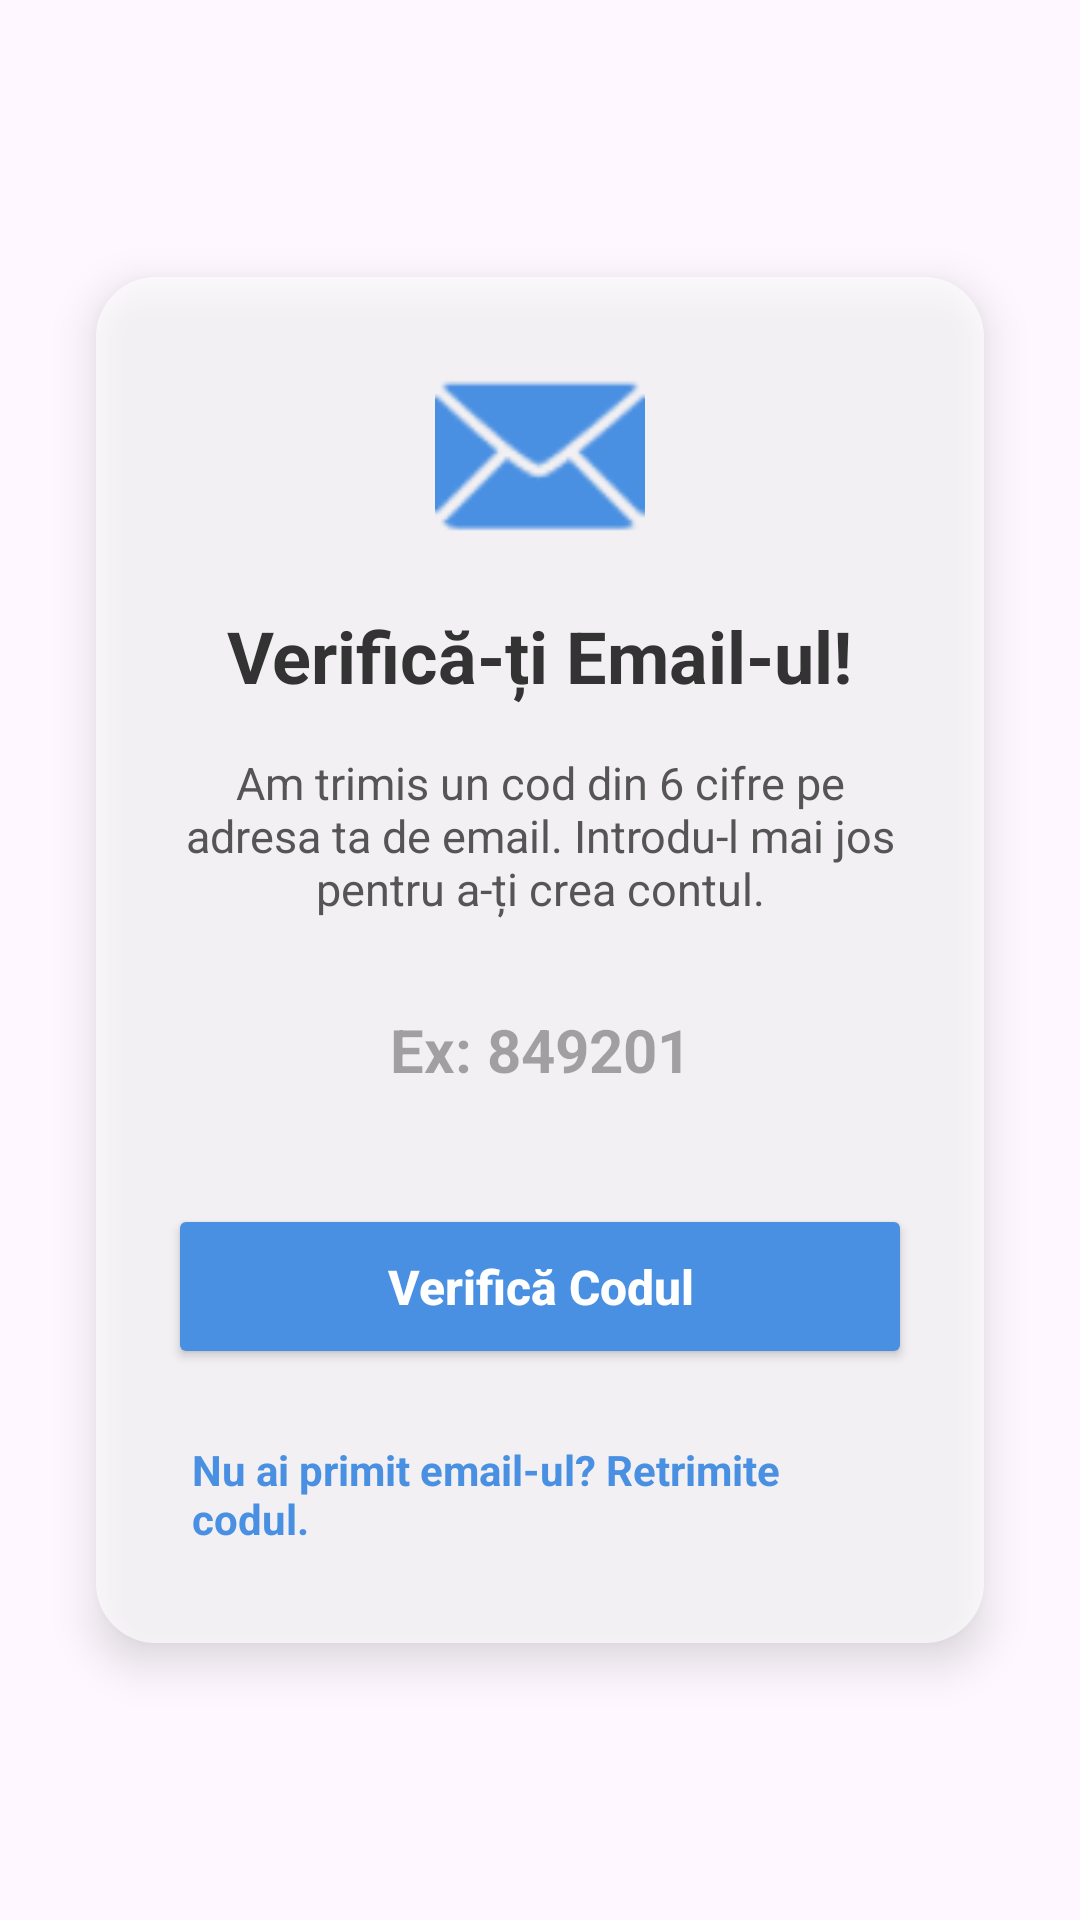

The Android layout XML behind this screen, and the referenced resources:
<!-- AndroidManifest.xml: application theme Theme.ProiectFinal -->
<!-- res/layout/activity_verify_email.xml -->
<?xml version="1.0" encoding="utf-8"?>
<androidx.constraintlayout.widget.ConstraintLayout
    xmlns:android="http://schemas.android.com/apk/res/android"
    xmlns:app="http://schemas.android.com/apk/res-auto"
    android:layout_width="match_parent"
    android:layout_height="match_parent">

    <LinearLayout
        android:layout_width="match_parent"
        android:layout_height="wrap_content"
        android:layout_margin="32dp"
        android:background="@drawable/login_box"
        android:elevation="8dp"
        android:gravity="center_horizontal"
        android:orientation="vertical"
        android:padding="24dp"
        app:layout_constraintBottom_toBottomOf="parent"
        app:layout_constraintEnd_toEndOf="parent"
        app:layout_constraintStart_toStartOf="parent"
        app:layout_constraintTop_toTopOf="parent">

        <ImageView
            android:layout_width="70dp"
            android:layout_height="70dp"
            android:layout_marginBottom="16dp"
            android:src="@android:drawable/ic_dialog_email"
            app:tint="#4A90E2" />

        <TextView
            android:layout_width="wrap_content"
            android:layout_height="wrap_content"
            android:text="Verifică-ți Email-ul!"
            android:textColor="#333333"
            android:textSize="24sp"
            android:textStyle="bold"
            android:layout_marginBottom="16dp"/>

        <TextView
            android:id="@+id/tv_verification_message"
            android:layout_width="match_parent"
            android:layout_height="wrap_content"
            android:text="Am trimis un cod din 6 cifre pe adresa ta de email. Introdu-l mai jos pentru a-ți crea contul."
            android:textAlignment="center"
            android:textColor="#555555"
            android:textSize="15sp"
            android:layout_marginBottom="16dp"/>

        <EditText
            android:id="@+id/edit_verification_code"
            android:layout_width="match_parent"
            android:layout_height="55dp"
            android:background="@drawable/google_white_bg"
            android:hint="Ex: 849201"
            android:inputType="number"
            android:maxLength="6"
            android:padding="12dp"
            android:textAlignment="center"
            android:textSize="20sp"
            android:textStyle="bold"
            android:layout_marginBottom="24dp"/>

        <Button
            android:id="@+id/btn_check_verification"
            android:layout_width="match_parent"
            android:layout_height="55dp"
            android:text="Verifică Codul"
            android:textAllCaps="false"
            android:textSize="16sp"
            android:textStyle="bold"
            android:textColor="@android:color/white"
            android:backgroundTint="#4A90E2"
            android:layout_marginBottom="16dp"/>

        <TextView
            android:id="@+id/tv_resend_email"
            android:layout_width="wrap_content"
            android:layout_height="wrap_content"
            android:text="Nu ai primit email-ul? Retrimite codul."
            android:textColor="#4A90E2"
            android:textSize="14sp"
            android:textStyle="bold"
            android:clickable="true"
            android:focusable="true"
            android:background="?attr/selectableItemBackground"
            android:padding="8dp"/>

    </LinearLayout>
</androidx.constraintlayout.widget.ConstraintLayout>
<!-- resources referenced by this layout -->
<resources>
  <!-- drawable login_box (drawable) -->
  <shape xmlns:android="http://schemas.android.com/apk/res/android">
      <solid android:color="#AAFFFFFF"/>
      <corners android:radius="20dp"/>
      <padding
          android:left="20dp"
          android:right="20dp"
          android:top="25dp"
          android:bottom="25dp"/>
  </shape>
  <style name="Theme.ProiectFinal" parent="Base.Theme.ProiectFinal" />
  <style name="Base.Theme.ProiectFinal" parent="Theme.Material3.DayNight.NoActionBar">
          
          
          <item name="android:statusBarColor">@android:color/transparent</item>
          <item name="android:windowLightStatusBar">true</item>
      </style>
</resources>
